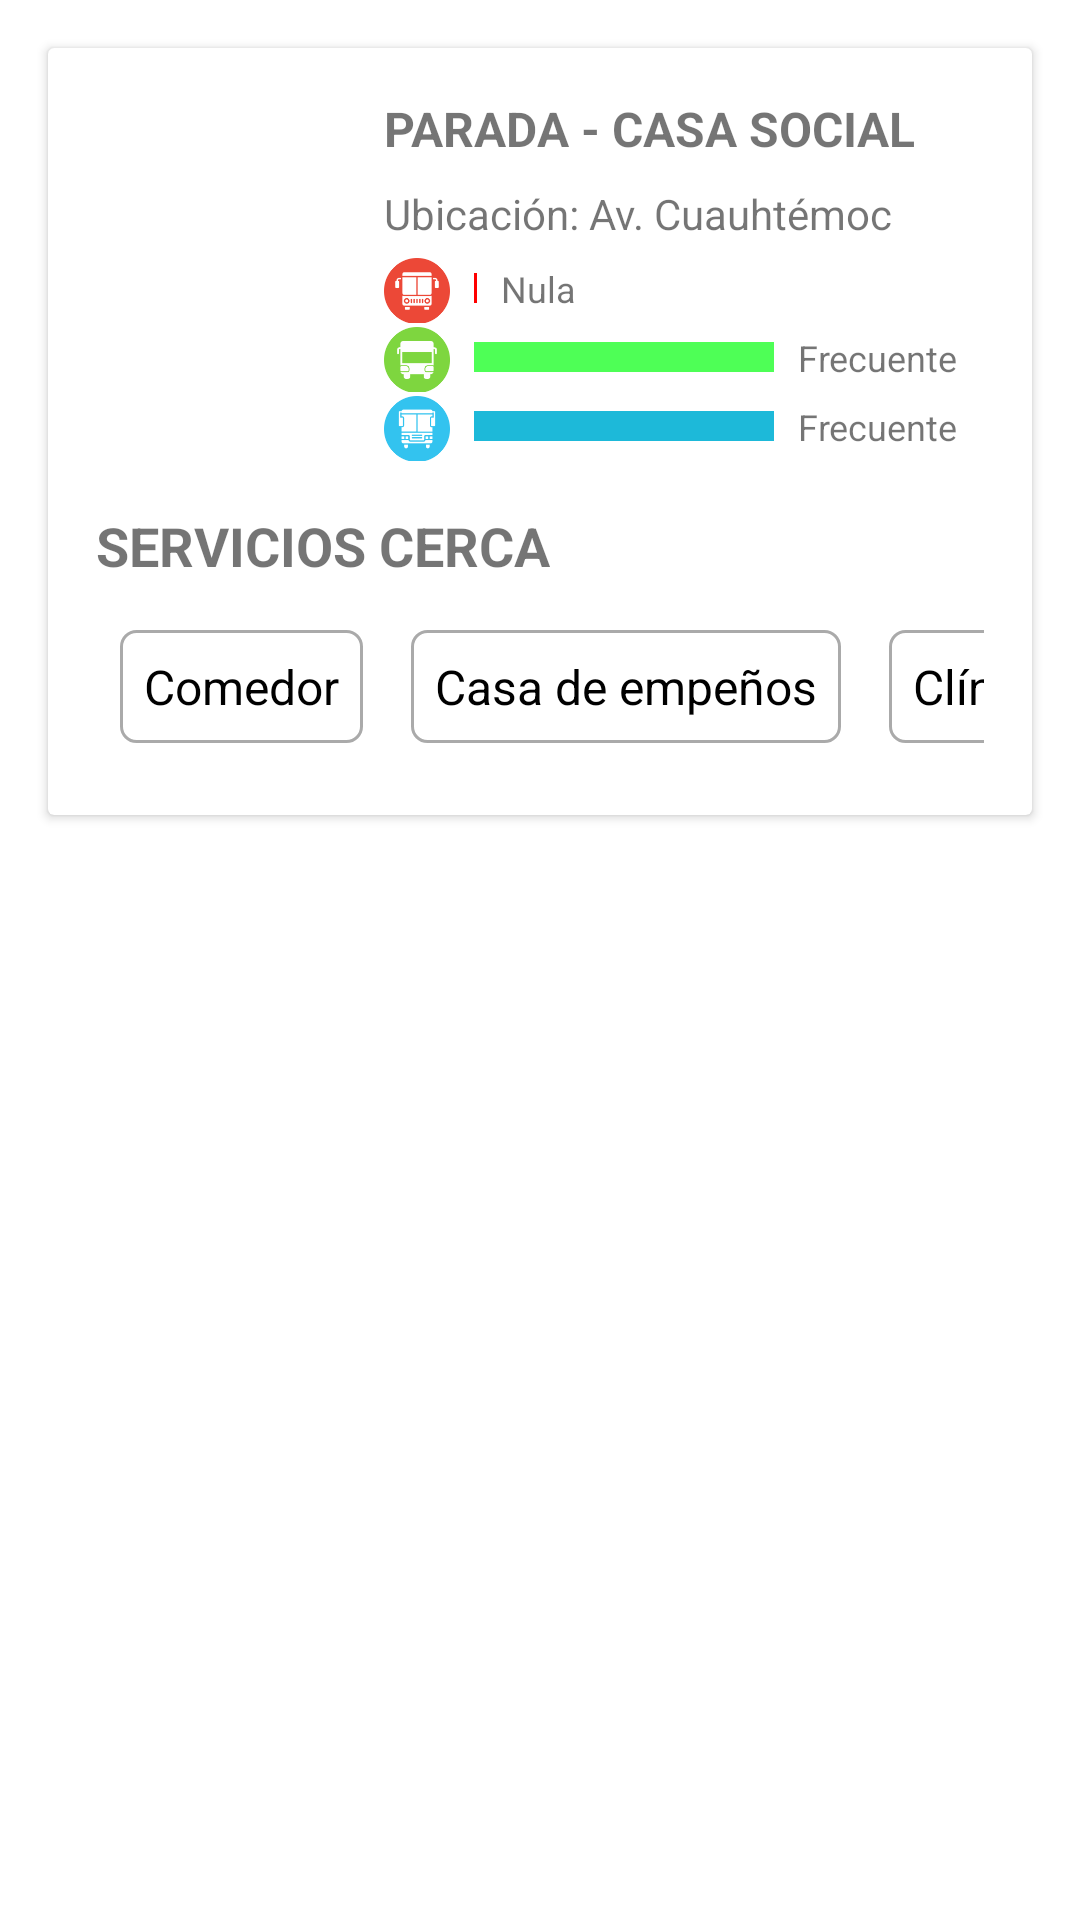

Write the Android layout XML for this screen, with the resource values it uses.
<!-- AndroidManifest.xml: application theme Theme.Urbus_Firebase -->
<!-- res/layout/bottom_sheet_base12.xml -->
<LinearLayout
    xmlns:android="http://schemas.android.com/apk/res/android"
    android:layout_width="match_parent"
    android:layout_height="wrap_content"
    android:orientation="vertical">

    
    <androidx.cardview.widget.CardView
        android:layout_width="match_parent"
        android:layout_height="wrap_content"
        android:layout_margin="16dp"
        android:layout_gravity="center"
        android:elevation="8dp"
        android:radius="16dp">

        
        <LinearLayout
            android:layout_width="match_parent"
            android:layout_height="wrap_content"
            android:orientation="vertical"
            android:padding="16dp">

            
            <LinearLayout
                android:layout_width="match_parent"
                android:layout_height="wrap_content"
                android:orientation="horizontal">

                
                <ImageView
                    android:id="@+id/ivParadaImage"
                    android:layout_marginTop="25dp"
                    android:layout_width="80dp"
                    android:layout_height="80dp"
                    android:scaleType="centerCrop"
                    android:src="@drawable/icon_parada" />

                
                <LinearLayout
                    android:layout_width="0dp"
                    android:layout_height="wrap_content"
                    android:layout_weight="1"
                    android:orientation="vertical"
                    android:paddingStart="16dp">

                    
                    <TextView
                        android:id="@+id/txParadaNombre"
                        android:layout_width="match_parent"
                        android:layout_height="wrap_content"
                        android:text="PARADA - CASA SOCIAL"
                        android:textSize="16sp"
                        android:textStyle="bold"
                        android:layout_marginBottom="8dp" />

                    
                    <TextView
                        android:id="@+id/txParadaInfo"
                        android:layout_width="match_parent"
                        android:layout_height="wrap_content"
                        android:text="Ubicación: Av. Cuauhtémoc"
                        android:textSize="14sp"
                        android:layout_marginBottom="4dp" />

                    
                    <LinearLayout
                        android:layout_width="match_parent"
                        android:layout_height="wrap_content"
                        android:orientation="horizontal">

                        
                        <LinearLayout
                            android:layout_width="0dp"
                            android:layout_height="wrap_content"
                            android:layout_weight="1"
                            android:orientation="vertical">

                            
                            <LinearLayout
                                android:layout_width="match_parent"
                                android:layout_height="wrap_content"
                                android:orientation="horizontal"
                                android:gravity="center_vertical">

                                
                                <ImageView
                                    android:layout_width="22dp"
                                    android:layout_marginTop="1dp"
                                    android:layout_height="22dp"
                                    android:layout_marginEnd="8dp"
                                    android:src="@drawable/icon_rojas" />

                                
                                <View
                                    android:layout_width="1dp"
                                android:layout_height="10dp"
                                android:background="#FF0000" />

                                
                                <TextView
                                    android:layout_width="wrap_content"
                                    android:layout_height="wrap_content"
                                    android:text="Nula"
                                    android:textSize="12sp"
                                    android:layout_marginStart="8dp" />
                            </LinearLayout>

                            
                            <LinearLayout
                                android:layout_width="match_parent"
                                android:layout_height="wrap_content"
                                android:orientation="horizontal"
                                android:gravity="center_vertical">

                                
                                <ImageView
                                    android:layout_width="22dp"
                                    android:layout_height="22dp"
                                    android:layout_marginTop="1dp"

                                    android:layout_marginEnd="8dp"
                                    android:src="@drawable/icon_verdes" />

                                
                                <View
                                    android:layout_width="100dp"
                                android:layout_height="10dp"
                                android:background="#4EFF56" />

                                
                                <TextView
                                    android:layout_width="wrap_content"
                                    android:layout_height="wrap_content"
                                    android:text="Frecuente"
                                    android:textSize="12sp"
                                    android:layout_marginStart="8dp" />
                            </LinearLayout>

                            
                            <LinearLayout
                                android:layout_width="match_parent"
                                android:layout_height="wrap_content"
                                android:orientation="horizontal"
                                android:gravity="center_vertical">

                                
                                <ImageView
                                    android:layout_width="22dp"
                                    android:layout_height="22dp"
                                    android:layout_marginTop="1dp"
                                    android:layout_marginEnd="8dp"
                                    android:src="@drawable/icon_azules" />

                                
                                <View
                                    android:layout_width="100dp"
                                android:layout_height="10dp"
                                android:background="#1DB9D9" />

                                
                                <TextView
                                    android:layout_width="wrap_content"
                                    android:layout_height="wrap_content"
                                    android:text="Frecuente"
                                    android:textSize="12sp"
                                    android:layout_marginStart="8dp" />
                            </LinearLayout>


                        </LinearLayout>

                        

                    </LinearLayout>
                </LinearLayout>
            </LinearLayout>

            
            <LinearLayout
                android:layout_width="match_parent"
                android:layout_height="wrap_content"
                android:orientation="vertical"
                android:layout_marginTop="16dp">

                
                <TextView
                    android:layout_width="wrap_content"
                    android:layout_height="wrap_content"
                    android:text="SERVICIOS CERCA"
                    android:textSize="18sp"
                    android:textStyle="bold"
                    android:layout_marginBottom="8dp"/>

                
                <GridLayout
                    android:layout_width="wrap_content"
                    android:layout_height="wrap_content"
                    android:columnCount="3"
                android:rowCount="2"
                android:orientation="horizontal">

                
                <TextView
                    android:layout_width="wrap_content"
                    android:layout_height="wrap_content"
                    android:text="Comedor"
                    android:textSize="16sp"
                    android:textColor="#000000"
                    android:background="@drawable/border"
                android:layout_margin="8dp"
                android:padding="8dp" />

                
                <TextView
                    android:layout_width="wrap_content"
                    android:layout_height="wrap_content"
                    android:text="Casa de empeños"
                    android:textSize="16sp"
                    android:textColor="#000000"
                    android:background="@drawable/border"
                    android:layout_margin="8dp"
                    android:padding="8dp"
     />

                
                <TextView
                    android:layout_width="wrap_content"
                    android:layout_height="wrap_content"
                    android:text="Clínica"
                    android:textSize="16sp"
                    android:textColor="#000000"
                    android:background="@drawable/border"
                    android:layout_margin="8dp"
                    android:padding="8dp"/>


            </GridLayout>

            

            </LinearLayout>
        </LinearLayout>
    </androidx.cardview.widget.CardView>
</LinearLayout>
<!-- resources referenced by this layout -->
<resources>
  <!-- drawable border (drawable) -->
  <?xml version="1.0" encoding="utf-8"?>
  <shape xmlns:android="http://schemas.android.com/apk/res/android">
  
      
  
      <solid android:color="#ffffff"/>
  
      <stroke android:width="1dp"
          android:color="#aaaaaa"/>
  
      <corners android:radius="5dp"/>
  </shape>
  <!-- drawable icon_azules: png bitmap (drawable, 4287 bytes) -->
  <!-- drawable icon_rojas: png bitmap (drawable, 5061 bytes) -->
  <!-- drawable icon_verdes: png bitmap (drawable, 4441 bytes) -->
  <style name="Theme.Urbus_Firebase" parent="Theme.MaterialComponents.DayNight.DarkActionBar">
          
          <item name="colorPrimary">#F44336</item>
          <item name="colorPrimaryVariant">@color/purple_700</item>
          <item name="colorOnPrimary">@color/white</item>
          
          <item name="colorSecondary">@color/teal_200</item>
          <item name="colorSecondaryVariant">@color/teal_700</item>
          <item name="colorOnSecondary">@color/black</item>
          
          <item name="android:statusBarColor">?attr/colorPrimaryVariant</item>
          
      </style>
  <!-- not gathered from this repository: default colours our renderer supplied (Android Studio template values) -->
  <color name="purple_700">#FF3700B3</color>
  <color name="teal_200">#FF03DAC5</color>
  <color name="teal_700">#FF018786</color>
  <color name="black">#FF000000</color>
  <color name="white">#FFFFFFFF</color>
</resources>
